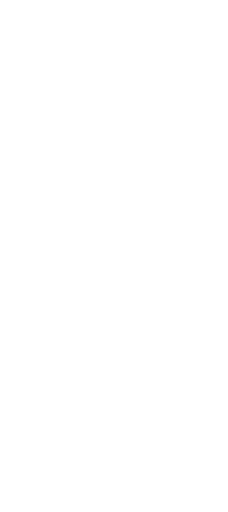
t = 0.00 s
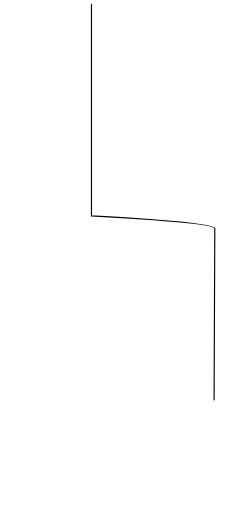
t = 0.59 s
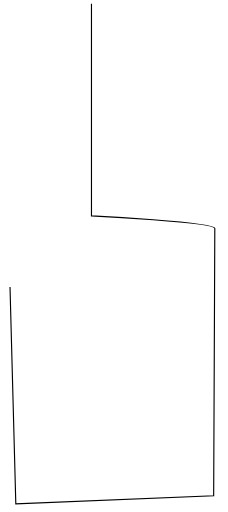
t = 1.18 s
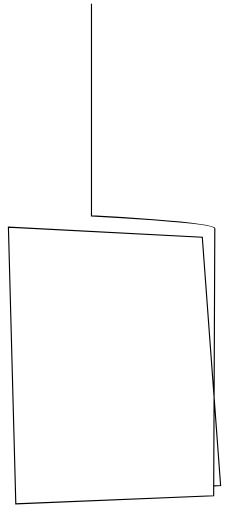
t = 1.77 s
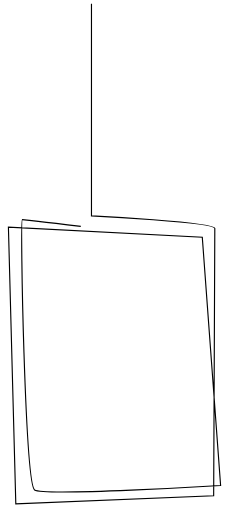
t = 2.36 s
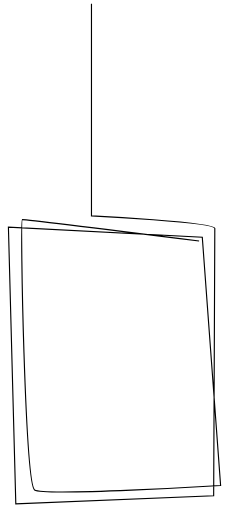
t = 2.50 s

The animated SVG that drew these frames (rendered in a browser with its animation timeline set to each time). Animation: 2 CSS @keyframes rules; one cycle of 2.50 s.

<!--?xml version="1.0" encoding="utf-8"?-->
<!-- Generator: Adobe Illustrator 23.1.0, SVG Export Plug-In . SVG Version: 6.00 Build 0)  -->
<svg version="1.1" id="ã¬ã¤ã¤ã¼_2" xmlns="http://www.w3.org/2000/svg" xmlns:xlink="http://www.w3.org/1999/xlink" x="0px" y="0px" viewBox="0 0 200 450" style="" xml:space="preserve">
<style type="text/css">
	.st0{fill:none;stroke:#000000;stroke-miterlimit:10;}
</style>
<path class="st0 jyFgoixv_0" d="M80.2,3.2v186.5c0,0,108.4,5.5,108.4,11c0,5.5-1,235-1,235l-173.9,7.1L7.2,199.7l170.4,8.8l16.1,218.2
	c0,0-155,9.5-163.5,3.9c-8.4-5.6-12.9-237.2-10.8-237.6c2.1-0.3,155.4,18.8,155.4,18.8"></path>
<style data-made-with="vivus-instant">.jyFgoixv_0{stroke-dasharray:1897 1899;stroke-dashoffset:1898;animation:jyFgoixv_draw 2500ms linear 0ms forwards;}@keyframes jyFgoixv_draw{100%{stroke-dashoffset:0;}}@keyframes jyFgoixv_fade{0%{stroke-opacity:1;}94.44444444444444%{stroke-opacity:1;}100%{stroke-opacity:0;}}</style></svg>
